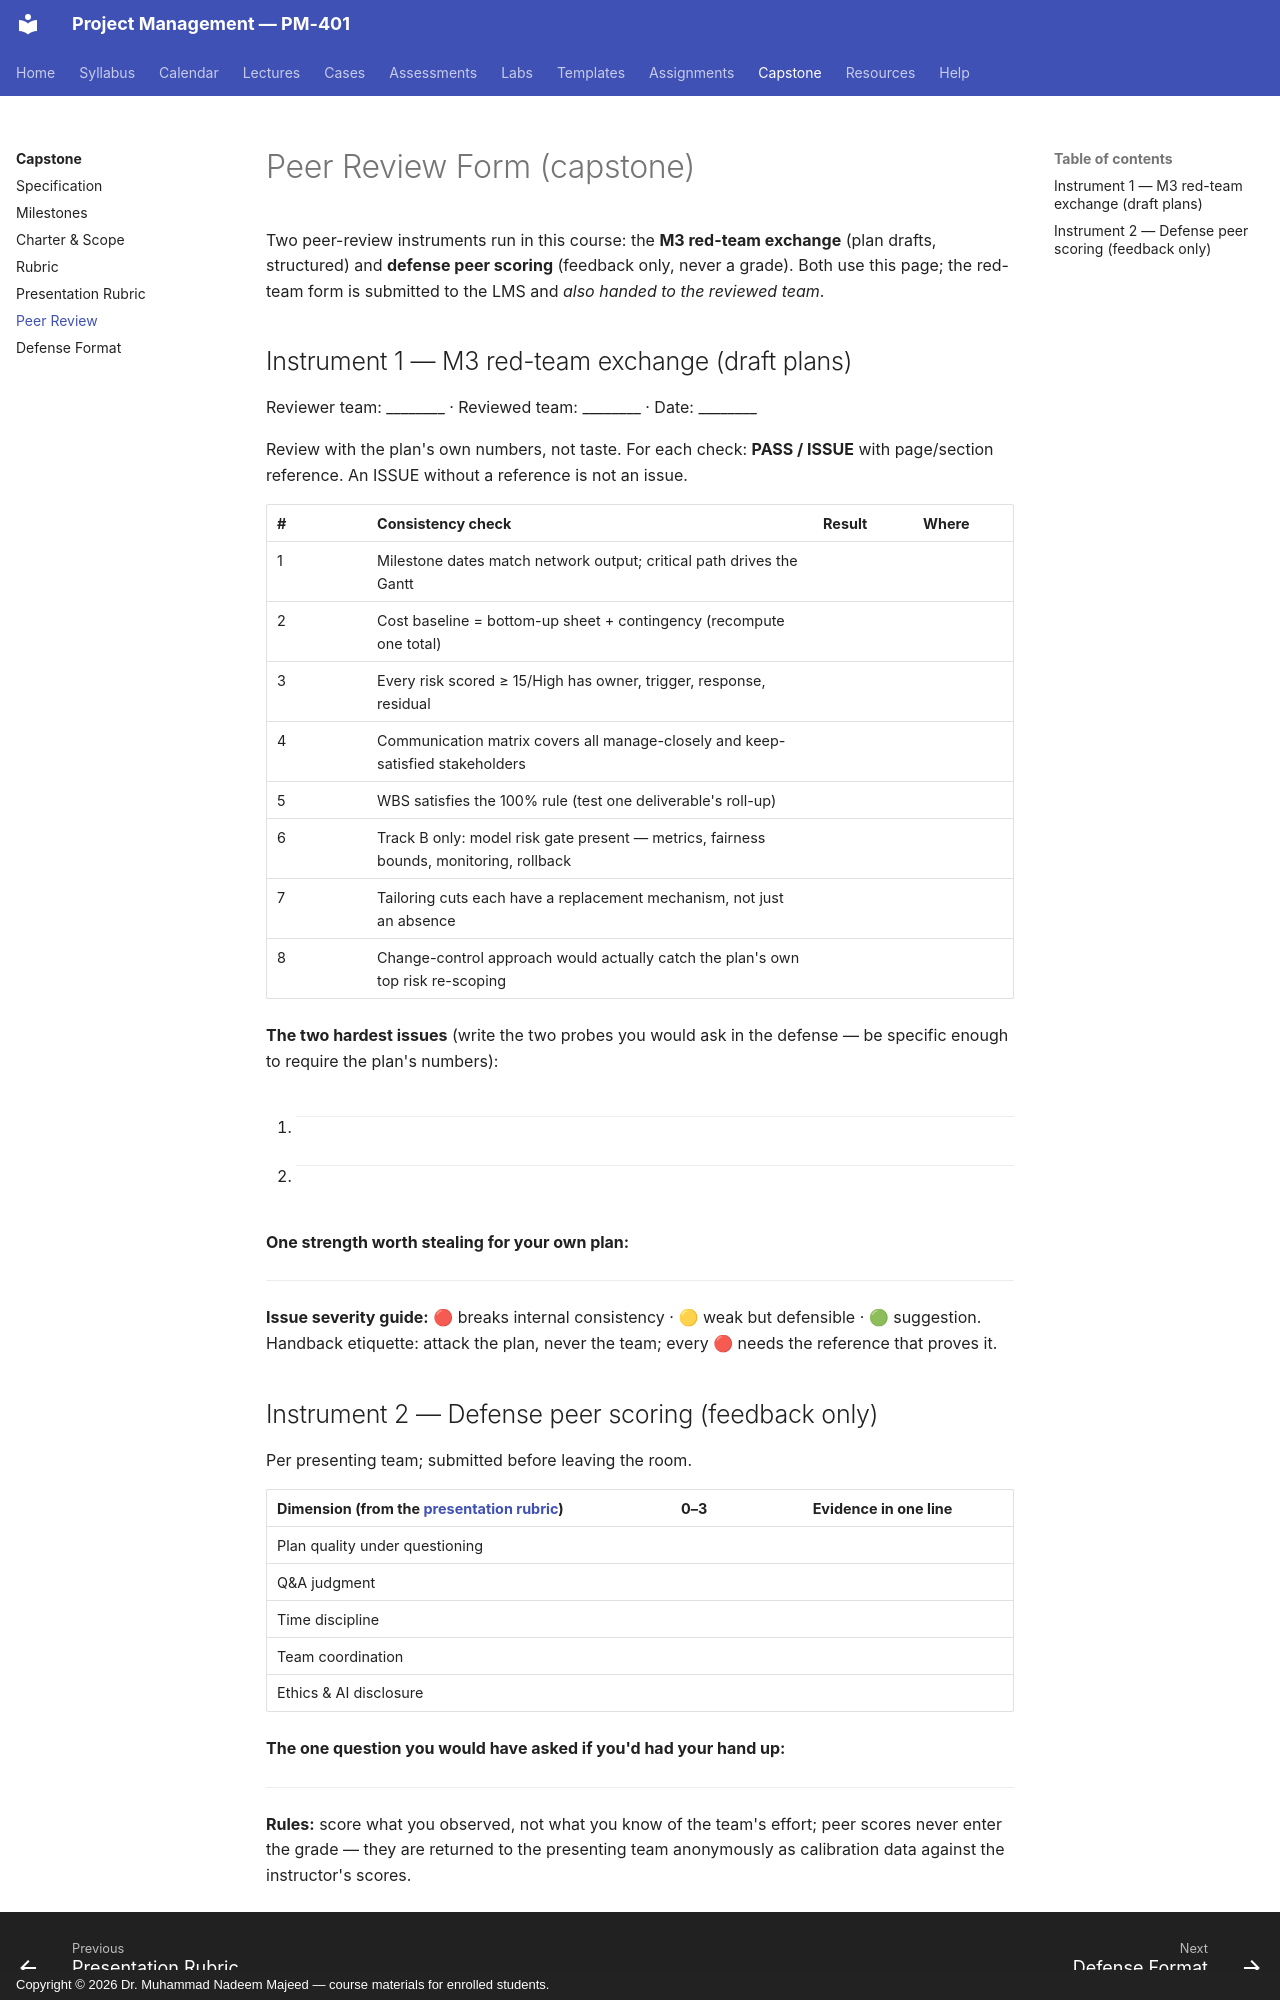

repository: nadeem-majeedch/Project-Management · page: capstone/peer-review/index.html · generator: mkdocs · copyright: Copyright © 2026 Dr. Muhammad Nadeem Majeed — course materials for enrolled students.

---
title: Peer Review Form
---

# Peer Review Form (capstone)

Two peer-review instruments run in this course: the **M3 red-team exchange**
(plan drafts, structured) and **defense peer scoring** (feedback only, never
a grade). Both use this page; the red-team form is submitted to the LMS and
*also handed to the reviewed team*.

## Instrument 1 — M3 red-team exchange (draft plans)

Reviewer team: ________ · Reviewed team: ________ · Date: ________

Review with the plan's own numbers, not taste. For each check: **PASS /
ISSUE** with page/section reference. An ISSUE without a reference is not an
issue.

| # | Consistency check | Result | Where |
|---|---|---|---|
| 1 | Milestone dates match network output; critical path drives the Gantt | | |
| 2 | Cost baseline = bottom-up sheet + contingency (recompute one total) | | |
| 3 | Every risk scored ≥ 15/High has owner, trigger, response, residual | | |
| 4 | Communication matrix covers all manage-closely and keep-satisfied stakeholders | | |
| 5 | WBS satisfies the 100% rule (test one deliverable's roll-up) | | |
| 6 | Track B only: model risk gate present — metrics, fairness bounds, monitoring, rollback | | |
| 7 | Tailoring cuts each have a replacement mechanism, not just an absence | | |
| 8 | Change-control approach would actually catch the plan's own top risk re-scoping | | |

**The two hardest issues** (write the two probes you would ask in the
defense — be specific enough to require the plan's numbers):

1. ________________________________________________
2. ________________________________________________

**One strength worth stealing for your own plan:**

________________________________________________

**Issue severity guide:** 🔴 breaks internal consistency ·
🟡 weak but defensible · 🟢 suggestion.
Handback etiquette: attack the plan, never the team; every 🔴 needs the
reference that proves it.
